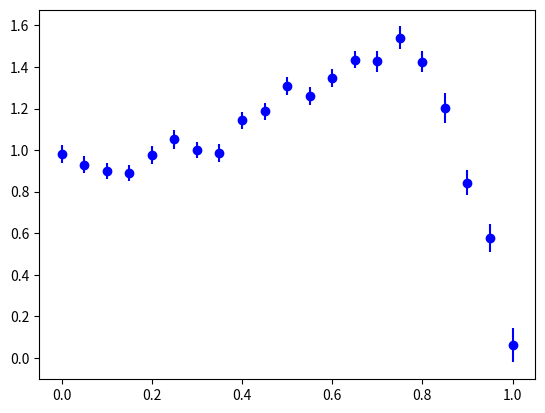

Recreate this plot in Python.
import numpy as np
import scipy.optimize as opt
import matplotlib.pyplot as plt

xmin, xmax, xbinwidth = 0.,1.,0.05
vx = np.linspace(0.,1.,21)
vy = np.array(
[ 0.981, 0.930, 0.900, 0.889, 0.978, 1.053, 1.000,
  0.986, 1.144, 1.188, 1.309, 1.259, 1.348, 1.435,
  1.427, 1.540, 1.426, 1.203, 0.843, 0.576, 0.060])
vyerr = np.array(
[ 0.044, 0.042, 0.037, 0.037, 0.043, 0.046, 0.038,
  0.045, 0.041, 0.041, 0.044, 0.043, 0.043, 0.041,
  0.050, 0.055, 0.052, 0.074, 0.060, 0.068, 0.082])

plt.errorbar(vx, vy, vyerr, c='blue', fmt = 'o')
plt.show()

